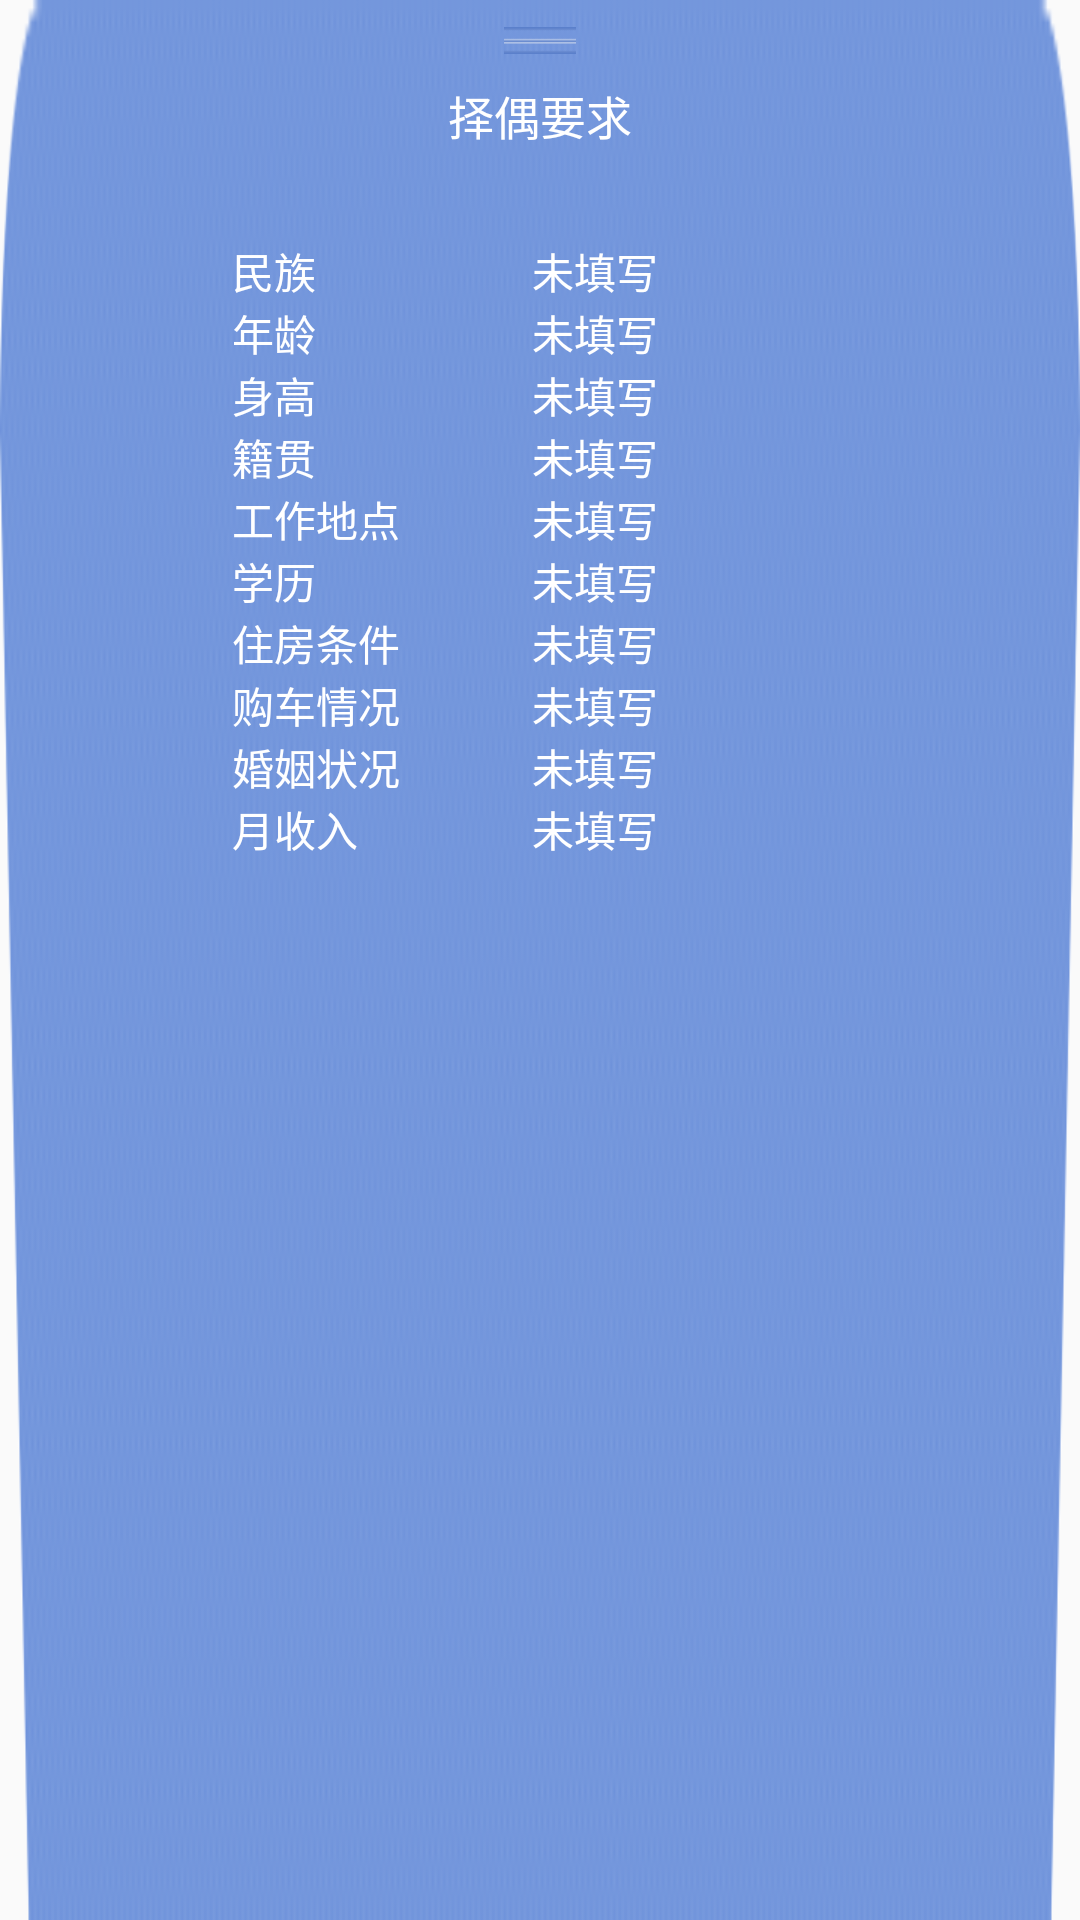

Reconstruct the res/layout file that produces this screen, plus the resources it refers to.
<!-- AndroidManifest.xml: application theme AppTheme -->
<!-- res/layout/person_choose.xml -->
<?xml version="1.0" encoding="utf-8"?>

<RelativeLayout xmlns:android="http://schemas.android.com/apk/res/android"
    android:layout_width="match_parent"
    android:layout_height="match_parent"
    android:id="@+id/tv_item_two"
    android:background="@drawable/ic_chose_small"
    android:orientation="vertical">

    <ImageView
        android:id="@+id/iv_person_self1"
        android:layout_width="wrap_content"
        android:layout_height="wrap_content"
        android:layout_centerHorizontal="true"
        android:layout_marginTop="9dp"
        android:src="@drawable/ic_chosemate_button" />

    <TextView
        android:layout_width="wrap_content"
        android:layout_height="wrap_content"
        android:layout_below="@+id/iv_person_self1"
        android:layout_centerHorizontal="true"
        android:layout_marginTop="9dp"
        android:text="择偶要求"
        android:textColor="#ffffff"
        android:textSize="15.4sp" />


    <LinearLayout
        android:layout_width="match_parent"
        android:layout_height="match_parent"
        android:layout_marginTop="80dp"
        android:gravity="center_horizontal"
        android:orientation="vertical">

        <LinearLayout
            android:layout_width="wrap_content"
            android:layout_height="wrap_content"
            android:layout_centerHorizontal="true"
            android:orientation="horizontal">



            <TextView
                android:id="@+id/textView2"
                style="@style/textview_style_person"
                android:layout_width="80dp"
                android:layout_height="wrap_content"
                android:layout_gravity="center_vertical"
                android:layout_marginLeft="15dp"
                android:text="民族" />

            <TextView
                android:id="@+id/tv_choose_national"
                style="@style/textview_style_person"
                android:layout_width="120dp"
                android:layout_height="wrap_content"
                android:layout_gravity="center_vertical"
                android:layout_marginLeft="20dp"
                android:text="未填写" />
        </LinearLayout>

        <LinearLayout
            android:layout_width="wrap_content"
            android:layout_height="wrap_content"
            android:layout_centerHorizontal="true"
            android:orientation="horizontal">


            <TextView
                style="@style/textview_style_person"
                android:layout_width="80dp"
                android:layout_height="wrap_content"
                android:layout_gravity="center_vertical"
                android:layout_marginLeft="15dp"
                android:text="年龄" />

            <TextView
                android:id="@+id/tv_choose_age"
                style="@style/textview_style_person"
                android:layout_width="120dp"
                android:layout_height="wrap_content"
                android:layout_gravity="center_vertical"
                android:layout_marginLeft="20dp"
                android:text="未填写" />
        </LinearLayout>

        <LinearLayout
            android:layout_width="wrap_content"
            android:layout_height="wrap_content"
            android:layout_centerHorizontal="true"
            android:orientation="horizontal">


            <TextView
                style="@style/textview_style_person"
                android:layout_width="80dp"
                android:layout_height="wrap_content"
                android:layout_gravity="center_vertical"
                android:layout_marginLeft="15dp"
                android:text="身高" />

            <TextView
                android:id="@+id/tv_choose_height"
                style="@style/textview_style_person"
                android:layout_width="120dp"
                android:layout_height="wrap_content"
                android:layout_gravity="center_vertical"
                android:layout_marginLeft="20dp"
                android:text="未填写" />
        </LinearLayout>

        <LinearLayout
            android:layout_width="wrap_content"
            android:layout_height="wrap_content"
            android:layout_centerHorizontal="true"
            android:orientation="horizontal">


            <TextView
                style="@style/textview_style_person"
                android:layout_width="80dp"
                android:layout_height="wrap_content"
                android:layout_gravity="center_vertical"
                android:layout_marginLeft="15dp"
                android:text="籍贯" />

            <TextView
                android:id="@+id/tv_choose_native"
                style="@style/textview_style_person"
                android:layout_width="120dp"
                android:layout_height="wrap_content"
                android:layout_gravity="center_vertical"
                android:layout_marginLeft="20dp"
                android:text="未填写" />
        </LinearLayout>

        <LinearLayout
            android:layout_width="wrap_content"
            android:layout_height="wrap_content"
            android:layout_centerHorizontal="true"
            android:orientation="horizontal">


            <TextView
                style="@style/textview_style_person"
                android:layout_width="80dp"
                android:layout_height="wrap_content"
                android:layout_gravity="center_vertical"
                android:layout_marginLeft="15dp"
                android:text="工作地点" />

            <TextView
                android:id="@+id/tv_choose_workspace"
                style="@style/textview_style_person"
                android:layout_width="120dp"
                android:layout_height="wrap_content"
                android:layout_gravity="center_vertical"
                android:layout_marginLeft="20dp"
                android:text="未填写" />
        </LinearLayout>

        <LinearLayout
            android:layout_width="wrap_content"
            android:layout_height="wrap_content"
            android:layout_centerHorizontal="true"
            android:orientation="horizontal">



            <TextView
                style="@style/textview_style_person"
                android:layout_width="80dp"
                android:layout_height="wrap_content"
                android:layout_gravity="center_vertical"
                android:layout_marginLeft="15dp"
                android:text="学历" />

            <TextView
                android:id="@+id/tv_choose_education"
                style="@style/textview_style_person"
                android:layout_width="120dp"
                android:layout_height="wrap_content"
                android:layout_gravity="center_vertical"
                android:layout_marginLeft="20dp"
                android:text="未填写" />
        </LinearLayout>

        <LinearLayout
            android:layout_width="wrap_content"
            android:layout_height="wrap_content"
            android:layout_centerHorizontal="true"
            android:orientation="horizontal">


            <TextView
                style="@style/textview_style_person"
                android:layout_width="80dp"
                android:layout_height="wrap_content"
                android:layout_gravity="center_vertical"
                android:layout_marginLeft="15dp"
                android:text="住房条件" />

            <TextView
                android:id="@+id/tv_choose_house"
                style="@style/textview_style_person"
                android:layout_width="120dp"
                android:layout_height="wrap_content"
                android:layout_gravity="center_vertical"
                android:layout_marginLeft="20dp"
                android:text="未填写" />
        </LinearLayout>

        <LinearLayout
            android:layout_width="wrap_content"
            android:layout_height="wrap_content"
            android:layout_centerHorizontal="true"
            android:orientation="horizontal">



            <TextView
                style="@style/textview_style_person"
                android:layout_width="80dp"
                android:layout_height="wrap_content"
                android:layout_gravity="center_vertical"
                android:layout_marginLeft="15dp"
                android:text="购车情况" />

            <TextView
                android:id="@+id/tv_choose_car"
                style="@style/textview_style_person"
                android:layout_width="120dp"
                android:layout_height="wrap_content"
                android:layout_gravity="center_vertical"
                android:layout_marginLeft="20dp"
                android:text="未填写" />
        </LinearLayout>

        <LinearLayout
            android:layout_width="wrap_content"
            android:layout_height="wrap_content"
            android:layout_centerHorizontal="true"
            android:orientation="horizontal">


            <TextView
                style="@style/textview_style_person"
                android:layout_width="80dp"
                android:layout_height="wrap_content"
                android:layout_gravity="center_vertical"
                android:layout_marginLeft="15dp"
                android:text="婚姻状况" />

            <TextView
                android:id="@+id/tv_choose_marry"
                style="@style/textview_style_person"
                android:layout_width="120dp"
                android:layout_height="wrap_content"
                android:layout_gravity="center_vertical"
                android:layout_marginLeft="20dp"
                android:text="未填写" />
        </LinearLayout>

        <LinearLayout
            android:layout_width="wrap_content"
            android:layout_height="wrap_content"
            android:layout_centerHorizontal="true"
            android:orientation="horizontal">


            <TextView
                style="@style/textview_style_person"
                android:layout_width="80dp"
                android:layout_height="wrap_content"
                android:layout_gravity="center_vertical"
                android:layout_marginLeft="15dp"
                android:text="月收入" />

            <TextView
                android:id="@+id/tv_choose_income"
                style="@style/textview_style_person"
                android:layout_width="120dp"
                android:layout_height="wrap_content"
                android:layout_gravity="center_vertical"
                android:layout_marginLeft="20dp"
                android:text="未填写" />
        </LinearLayout>
    </LinearLayout>


</RelativeLayout>
<!-- resources referenced by this layout -->
<resources>
  <!-- drawable ic_chose_small: png bitmap (drawable-xhdpi, 4680 bytes) -->
  <!-- drawable ic_chosemate_button: png bitmap (drawable-xhdpi, 993 bytes) -->
  <style name="textview_style_person">
          <item name="android:singleLine">true</item>
          <item name="android:textColor">#ffffff</item>
          <item name="android:textSize">14sp</item>
          <item name="android:gravity">left</item>
      </style>
  <style name="AppTheme" parent="Theme.AppCompat.Light.DarkActionBar">
          
          <item name="colorPrimary">@color/colorPrimary</item>
          <item name="colorPrimaryDark">@color/colorPrimaryDark</item>
          <item name="colorAccent">@color/colorAccent</item>
      </style>
  <!-- not gathered from this repository: default colours our renderer supplied (Android Studio template values) -->
  <color name="colorPrimary">#FF6200EE</color>
  <color name="colorPrimaryDark">#FF3700B3</color>
  <color name="colorAccent">#FF03DAC5</color>
</resources>
